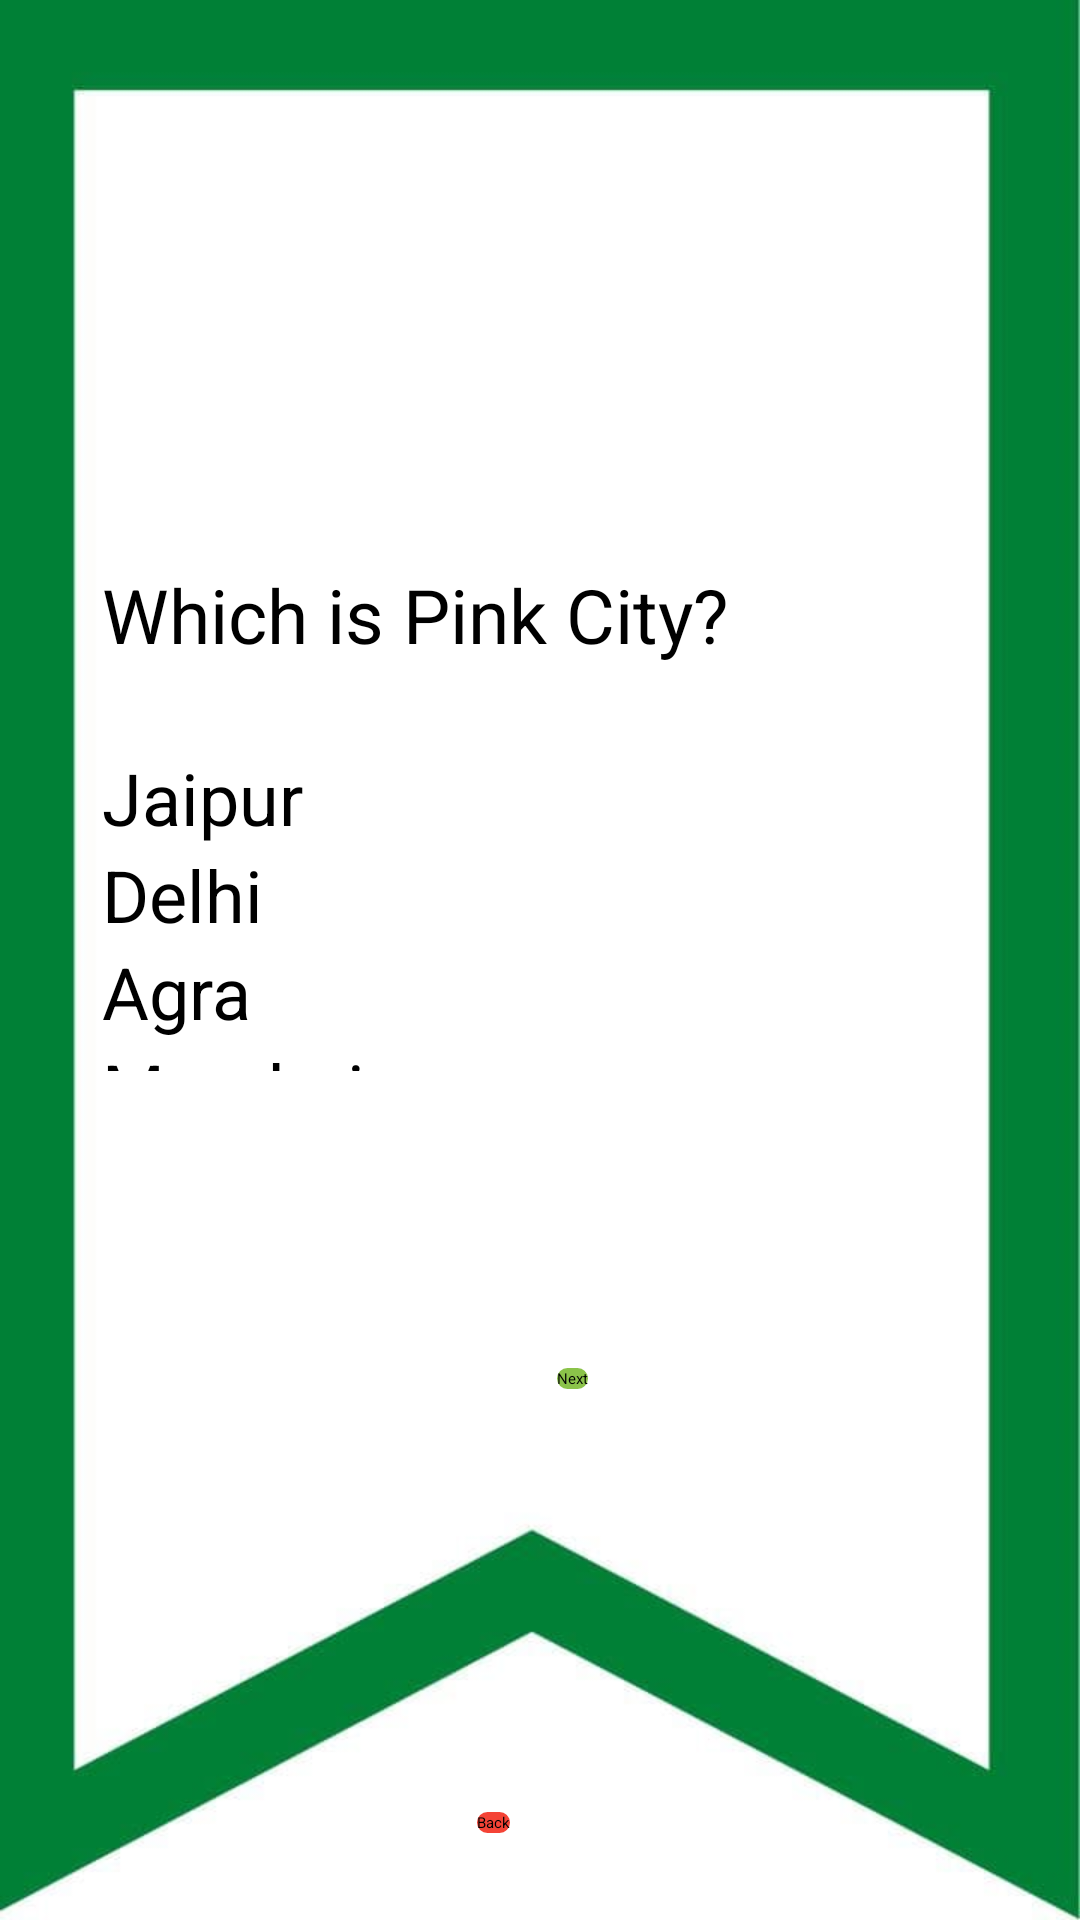

Layout XML and referenced resources for this Android screen:
<!-- AndroidManifest.xml: application theme Theme.FinalProject -->
<!-- res/layout/activity_quiz2.xml -->
<?xml version="1.0" encoding="utf-8"?>
<RelativeLayout xmlns:android="http://schemas.android.com/apk/res/android"
    xmlns:app="http://schemas.android.com/apk/res-auto"
    xmlns:tools="http://schemas.android.com/tools"
    android:layout_width="match_parent"
    android:layout_height="match_parent"
    android:background="@drawable/bg"
    tools:context=".Quiz2">

    <TextView
        android:id="@+id/textView5"
        android:layout_width="match_parent"
        android:layout_height="wrap_content"
        android:layout_alignParentStart="true"
        android:layout_alignParentLeft="true"
        android:layout_alignParentTop="true"
        android:layout_marginStart="34dp"
        android:layout_marginLeft="34dp"
        android:layout_marginTop="188dp"
        android:text="Which is Pink City?"
        android:textColor="#000000"
        android:textSize="25dp" />

    <RadioGroup
        android:layout_width="361dp"
        android:layout_height="199dp"
        android:layout_above="@+id/button48"
        android:layout_below="@+id/textView5"
        android:layout_alignEnd="@+id/textView5"
        android:layout_alignRight="@+id/textView5"
        android:layout_alignParentStart="true"
        android:layout_alignParentLeft="true"
        android:layout_alignParentEnd="true"
        android:layout_alignParentRight="true"
        android:layout_centerInParent="true"
        android:layout_marginStart="34dp"
        android:layout_marginLeft="34dp"
        android:layout_marginTop="28dp"
        android:layout_marginEnd="14dp"
        android:layout_marginRight="14dp"
        android:layout_marginBottom="247dp">

        <RadioButton
            android:id="@+id/radioButton5"
            android:layout_width="wrap_content"
            android:layout_height="wrap_content"
            android:checked="false"
            android:text="Jaipur"
            android:textSize="24dp"
            tools:ignore="TouchTargetSizeCheck" />

        <RadioButton
            android:id="@+id/radioButton6"
            android:layout_width="wrap_content"
            android:layout_height="wrap_content"
            android:checked="false"
            android:text="Delhi"
            android:textSize="24dp"
            tools:ignore="TouchTargetSizeCheck" />

        <RadioButton
            android:id="@+id/radioButton7"
            android:layout_width="wrap_content"
            android:layout_height="wrap_content"
            android:checked="false"
            android:text="Agra"
            android:textSize="24dp"
            tools:ignore="TouchTargetSizeCheck" />

        <RadioButton
            android:id="@+id/radioButton8"
            android:layout_width="wrap_content"
            android:layout_height="wrap_content"
            android:checked="false"
            android:text="Mumbai"
            android:textSize="24dp"
            tools:ignore="TouchTargetSizeCheck" />

    </RadioGroup>

    <Button
        android:id="@+id/button47"
        android:layout_width="wrap_content"
        android:layout_height="wrap_content"
        android:layout_alignParentEnd="true"
        android:layout_alignParentRight="true"
        android:layout_alignParentBottom="true"
        android:layout_centerHorizontal="true"
        android:layout_marginEnd="164dp"
        android:layout_marginRight="164dp"
        android:layout_marginBottom="177dp"
        android:background="@drawable/btn_shape_capsule2"
        android:text="Next" />

    <Button
        android:id="@+id/button48"
        android:layout_width="wrap_content"
        android:layout_height="wrap_content"
        android:layout_alignParentStart="true"
        android:layout_alignParentLeft="true"
        android:layout_alignParentBottom="true"
        android:layout_centerHorizontal="true"
        android:layout_marginStart="159dp"
        android:layout_marginLeft="159dp"
        android:layout_marginBottom="29dp"
        android:background="@drawable/btn_shape_capsule"
        android:text="Back" />

</RelativeLayout>
<!-- resources referenced by this layout -->
<resources>
  <!-- drawable bg: jpg bitmap (drawable, 16226 bytes) -->
  <!-- drawable btn_shape_capsule (drawable) -->
  <?xml version="1.0" encoding="utf-8"?>
  <selector xmlns:android="http://schemas.android.com/apk/res/android">
  
      <item android:state_pressed="true">
          <shape android:shape="rectangle">
              <corners android:radius="10dp" />
  
          </shape>
  
      </item>
      <item>
          <shape android:shape="rectangle">
              <solid android:color="@color/yellow" />
              <corners android:radius="50dp" />
          </shape>
  
      </item>
  
  </selector>
  <!-- drawable btn_shape_capsule2 (drawable) -->
  <?xml version="1.0" encoding="utf-8"?>
  <selector xmlns:android="http://schemas.android.com/apk/res/android">
  
      <item android:state_pressed="true">
          <shape android:shape="rectangle">
              <corners android:radius="10dp" />
  
          </shape>
  
      </item>
      <item>
          <shape android:shape="rectangle">
              <solid android:color="@color/green" />
              <corners android:radius="50dp" />
          </shape>
  
      </item>
  
  </selector>
  <color name="yellow">#F44336</color>
  <color name="green">#8BC34A</color>
</resources>
